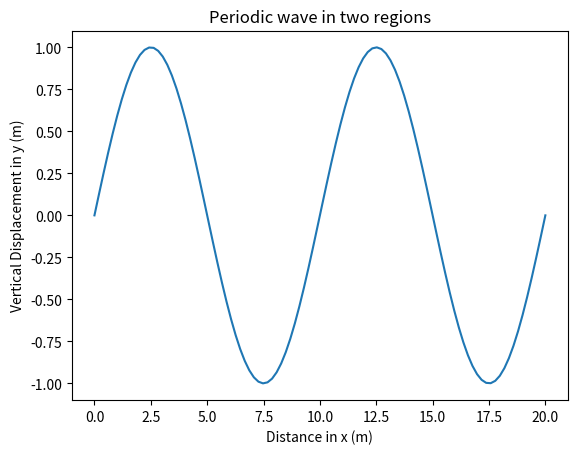

The script that saved this image:
import numpy as np
import matplotlib.pyplot as plt
import math, os

x = np.linspace(0,20,100)
y = np.sin(x * 2.0 * math.pi / 10.0)



plt.plot(x,y)
plt.xlabel("Distance in x (m)")
plt.ylabel("Vertical Displacement in y (m)")
plt.title("Periodic wave in two regions")
plt.savefig("Wave.png")
plt.show()
